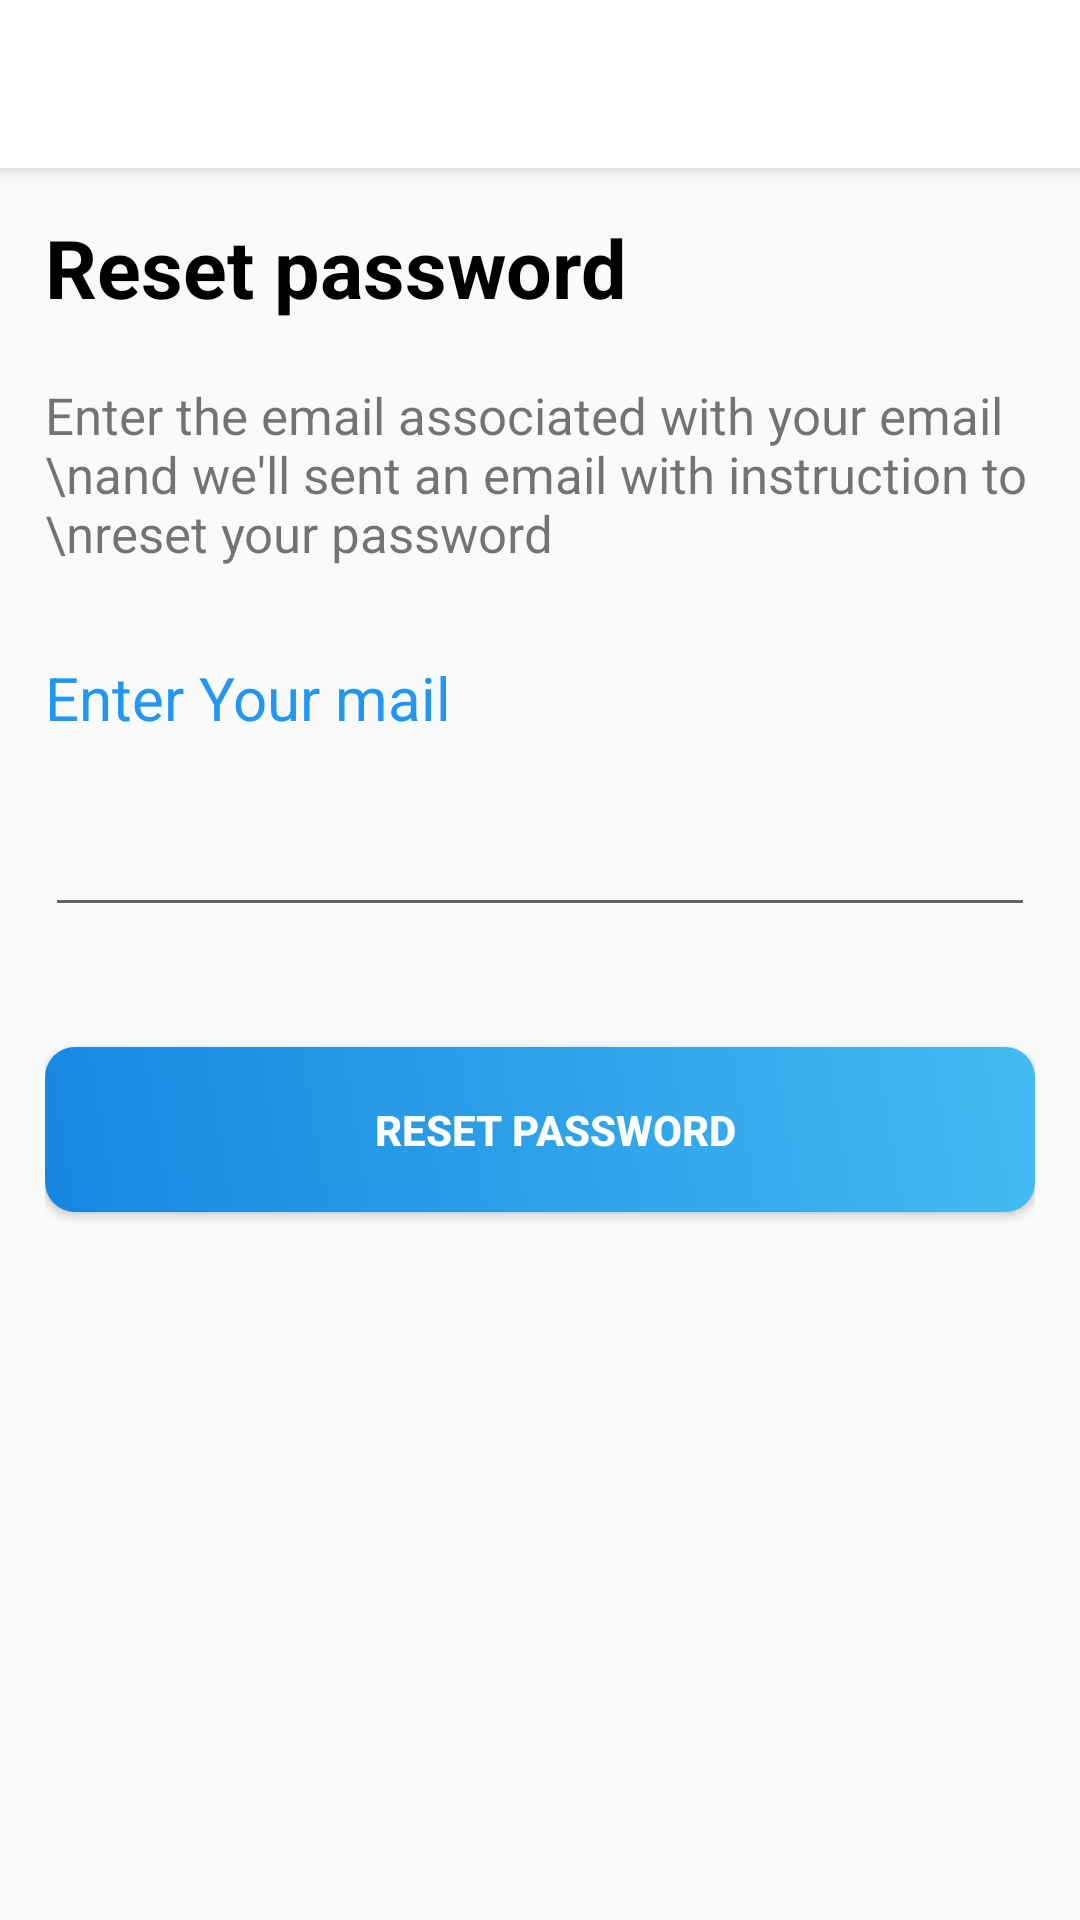

This screen was rendered from an Android layout file. Write that file and the resources it references.
<!-- AndroidManifest.xml: application theme Theme.AxisTrial -->
<!-- res/layout/activity_change_password_in_account_page0.xml -->
<?xml version="1.0" encoding="utf-8"?>
<RelativeLayout xmlns:android="http://schemas.android.com/apk/res/android"
    xmlns:app="http://schemas.android.com/apk/res-auto"
    xmlns:tools="http://schemas.android.com/tools"
    android:layout_width="match_parent"
    android:layout_height="match_parent"
    tools:context="com.axis.axistrial.ChangePasswordInAccountPage0">
    <com.google.android.material.appbar.AppBarLayout
        android:layout_width="match_parent"
        android:layout_height="wrap_content"
        android:elevation="4dp"
        app:layout_constraintStart_toStartOf="parent"
        app:layout_constraintTop_toTopOf="parent"
        app:layout_constraintEnd_toEndOf="parent"
        android:id="@+id/appbar_id"
        >
        <androidx.appcompat.widget.Toolbar

            android:layout_width="match_parent"
            android:layout_height="wrap_content"
            android:id="@+id/toolbar"
            android:background="@color/white"
            android:minHeight="?attr/actionBarSize">
            <ImageView
                android:visibility="invisible"
                android:layout_width="30dp"
                android:layout_height="30dp"
                android:src="@drawable/arrow_back"/>
            <Space
                android:layout_width="5dp"
                android:layout_height="0dp"/>

            <TextView
                android:visibility="invisible"
                android:layout_width="wrap_content"
                android:layout_height="wrap_content"
                android:text="Back"
                android:textSize="20sp"
                android:textStyle="bold"
                android:gravity="center_vertical"
                android:textColor="@color/black"
                android:layout_marginStart="20dp"
                />
            <Space
                android:layout_width="5dp"
                android:layout_height="0dp"
                android:layout_weight="1"/>





        </androidx.appcompat.widget.Toolbar>

    </com.google.android.material.appbar.AppBarLayout>

    <RelativeLayout
        android:layout_width="match_parent"
        android:layout_height="match_parent"
        android:layout_below="@+id/appbar_id"
        android:padding="15dp">


        <TextView
            android:id="@+id/txt11"
            android:layout_width="wrap_content"
            android:layout_height="wrap_content"
            android:text="Reset password"
            android:textColor="@color/black"
            android:textSize="27dp"
            android:textStyle="bold" />

        <Space
            android:id="@+id/sp41"
            android:layout_width="match_parent"
            android:layout_height="20dp"
            android:layout_below="@+id/txt11" />

        <TextView
            android:id="@+id/txt2"
            android:layout_width="wrap_content"
            android:layout_height="wrap_content"
            android:layout_below="@+id/sp41"
            android:text="Enter the email associated with your email \nand we'll sent an email with instruction to \nreset your password"
            android:textSize="17dp"
            android:textStyle="normal" />


        <TextView

            android:id="@+id/txt3"
            android:layout_width="wrap_content"
            android:layout_height="wrap_content"
            android:layout_below="@+id/txt2"
            android:layout_marginTop="30dp"
            android:text="Enter Your mail"
            android:textColor="#2196F3"
            android:textSize="20dp"
            android:textStyle="normal" />

        <EditText
            android:layout_marginTop="15dp"
            android:id="@+id/edttxt1"
            android:layout_width="match_parent"
            android:layout_height="wrap_content"
            android:layout_below="@+id/txt3"
            android:inputType="textEmailAddress"
            android:minHeight="48dp"
            tools:ignore="SpeakableTextPresentCheck" />

        <Space
            android:id="@+id/sp43"
            android:layout_width="match_parent"
            android:layout_height="20dp"
            android:layout_below="@+id/edttxt1" />


        <Button
            style="@style/AccomodationButton"
            android:layout_width="match_parent"
            android:layout_height="55dp"
            android:layout_below="@+id/sp43"
            android:layout_marginTop="20dp"
            android:onClick="GotoChangePass"
            android:text="Reset password" />
    </RelativeLayout>


</RelativeLayout>
<!-- resources referenced by this layout -->
<resources>
  <color name="black">#FF000000</color>
  <color name="white">#FFFFFFFF</color>
  <!-- drawable arrow_back (drawable) -->
  <vector android:autoMirrored="true" android:height="24dp"
      android:tint="#8A9AC3" android:viewportHeight="24"
      android:viewportWidth="24" android:width="24dp" xmlns:android="http://schemas.android.com/apk/res/android">
      <path android:fillColor="@android:color/white" android:pathData="M20,11H7.83l5.59,-5.59L12,4l-8,8 8,8 1.41,-1.41L7.83,13H20v-2z"/>
  </vector>
  <style name="AccomodationButton">
      <item name="android:background">@drawable/getadmissionbutton</item>
      <item name="android:textColor">@color/white</item>
      <item name="android:textStyle">bold</item> </style>
  <style name="Theme.AxisTrial" parent="Theme.AppCompat.Light.NoActionBar">
          
          <item name="colorPrimary">@color/colorPrimary</item>
          <item name="colorPrimaryVariant">#FFFFFF</item>
          <item name="colorOnPrimary">@color/white</item>
          
          <item name="colorSecondary">@color/teal_200</item>
          <item name="colorSecondaryVariant">@color/teal_700</item>
          <item name="colorOnSecondary">@color/black</item>
          
          <item name="android:statusBarColor" tools:targetApi="l">?attr/colorPrimaryVariant</item>
          
      </style>
  <!-- drawable getadmissionbutton (drawable) -->
  <?xml version="1.0" encoding="utf-8"?>
  <shape xmlns:android="http://schemas.android.com/apk/res/android" android:shape="rectangle">
  
      <gradient
          android:angle="45"
          android:centerX="35%"
          android:startColor="#1687E1"
          android:endColor="#44BBF1"
          android:type="linear"/>
  
      <padding
          android:left="10dp"
          android:top="0dp"
          android:right="0dp"
          android:bottom="0dp" />
      <size
          android:width="382dp"
          android:height="60dp" />
      <corners
          android:radius="10dp" />
  
  </shape>
  <color name="colorPrimary">#FFFFFF</color>
  <color name="teal_200">#FF03DAC5</color>
  <color name="teal_700">#FF018786</color>
</resources>
